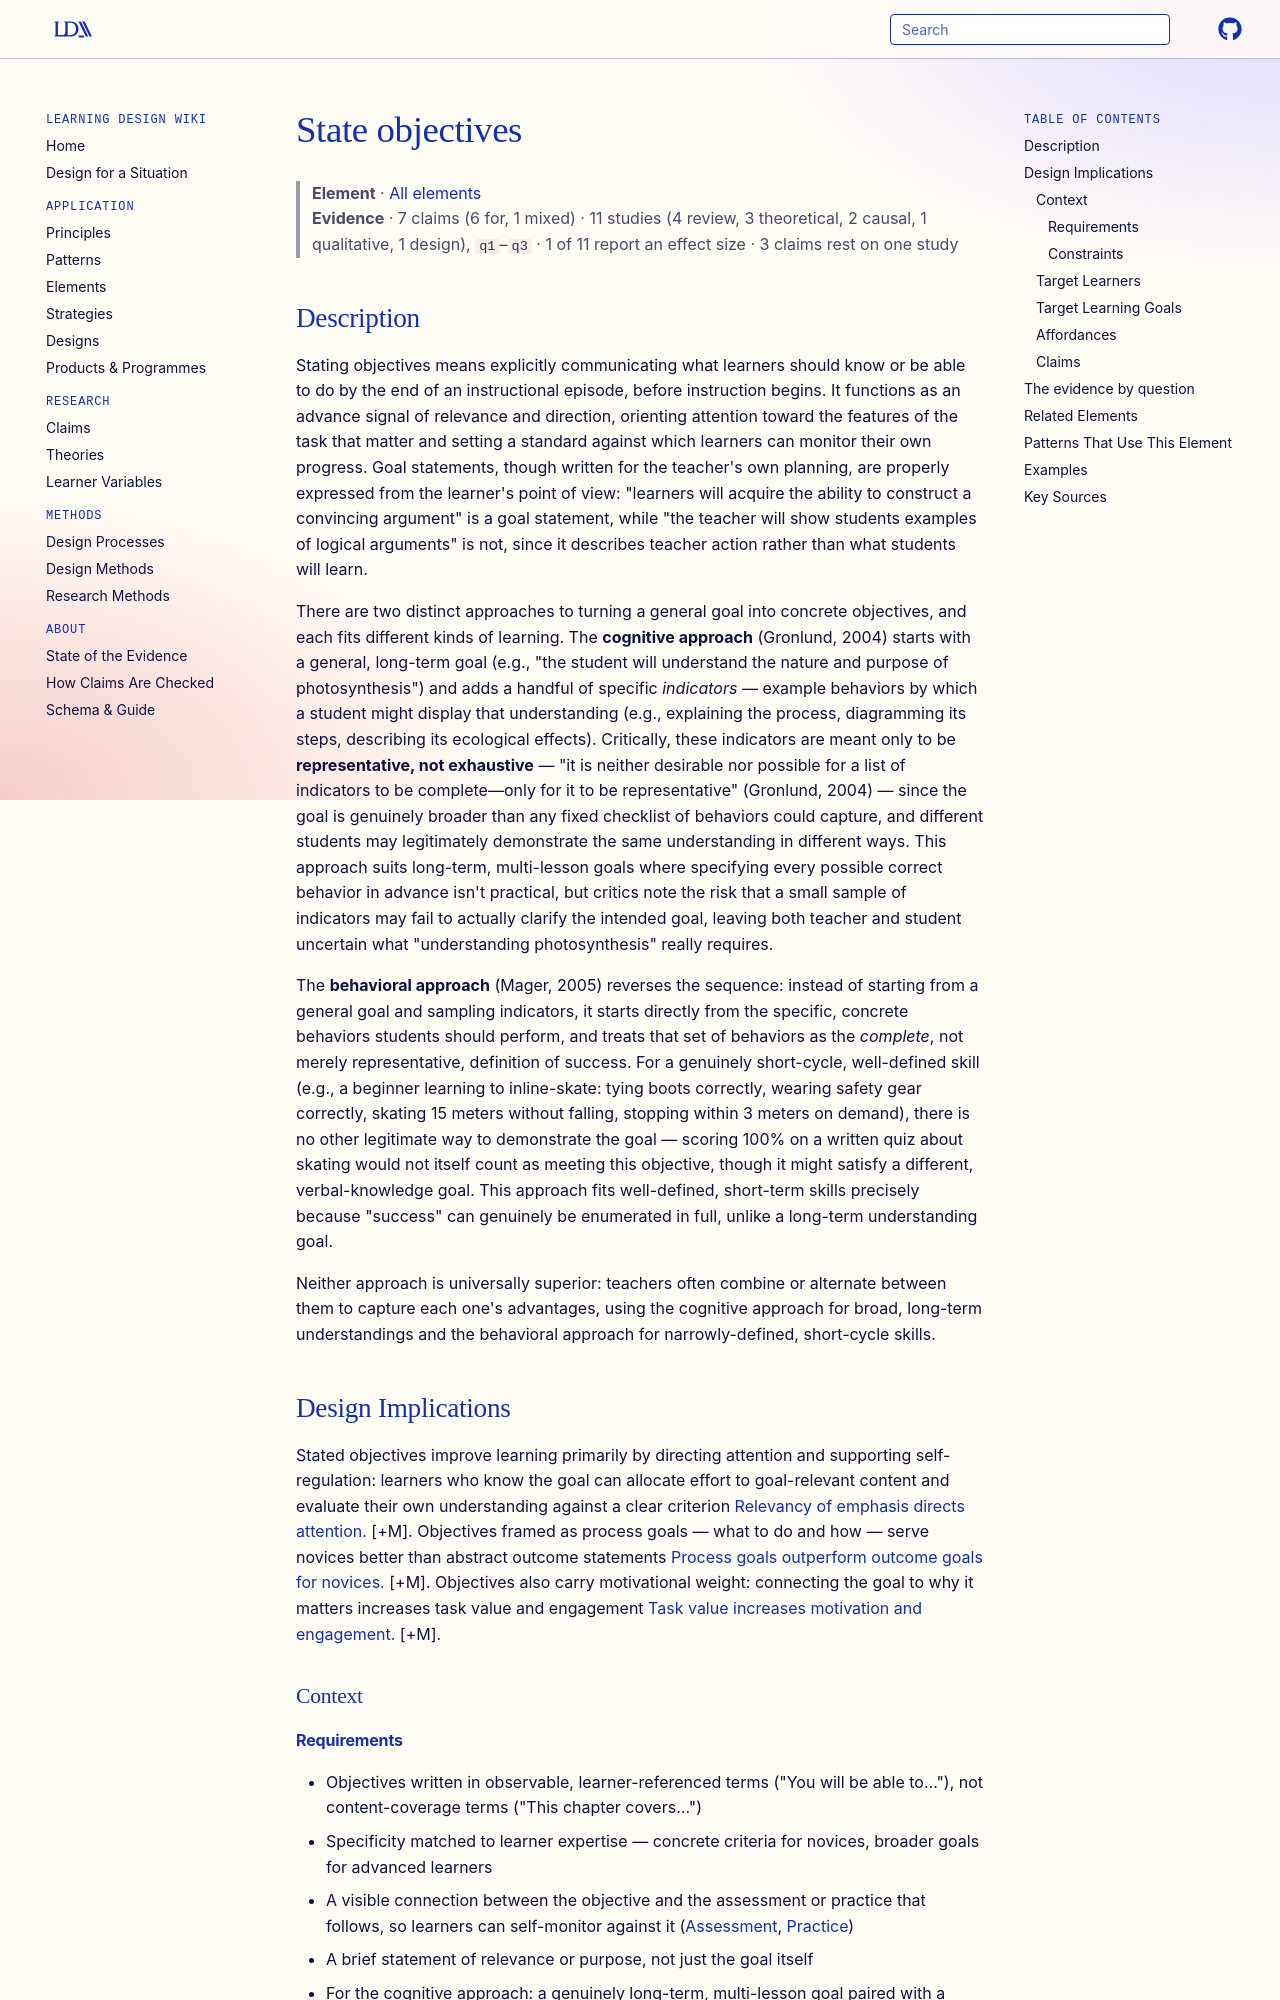

repository: Learning-Design-Alliance/learning-wiki · page: elements/state-objectives/index.html · generator: mkdocs

---
type: element
id: state-objectives
title: State objectives
description: Clearly communicates the learning goals to set expectations and focus attention.
canonical: true
status: review
generated:
  by: "claude/unspecified"
  at: 2026-08-29
---

# State objectives

> **Element** · [All elements](index.md)
> **Evidence** · 7 claims (6 for, 1 mixed) · 11 studies (4 review, 3 theoretical, 2 causal, 1 qualitative, 1 design), `q1`–`q3` · 1 of 11 report an effect size · 3 claims rest on one study

## Description
Stating objectives means explicitly communicating what learners should know or be able to do by the end of an instructional episode, before instruction begins. It functions as an advance signal of relevance and direction, orienting attention toward the features of the task that matter and setting a standard against which learners can monitor their own progress. Goal statements, though written for the teacher's own planning, are properly expressed from the learner's point of view: "learners will acquire the ability to construct a convincing argument" is a goal statement, while "the teacher will show students examples of logical arguments" is not, since it describes teacher action rather than what students will learn.

There are two distinct approaches to turning a general goal into concrete objectives, and each fits different kinds of learning. The **cognitive approach** (Gronlund, 2004) starts with a general, long-term goal (e.g., "the student will understand the nature and purpose of photosynthesis") and adds a handful of specific *indicators* — example behaviors by which a student might display that understanding (e.g., explaining the process, diagramming its steps, describing its ecological effects). Critically, these indicators are meant only to be **representative, not exhaustive** — "it is neither desirable nor possible for a list of indicators to be complete—only for it to be representative" (Gronlund, 2004) — since the goal is genuinely broader than any fixed checklist of behaviors could capture, and different students may legitimately demonstrate the same understanding in different ways. This approach suits long-term, multi-lesson goals where specifying every possible correct behavior in advance isn't practical, but critics note the risk that a small sample of indicators may fail to actually clarify the intended goal, leaving both teacher and student uncertain what "understanding photosynthesis" really requires.

The **behavioral approach** (Mager, 2005) reverses the sequence: instead of starting from a general goal and sampling indicators, it starts directly from the specific, concrete behaviors students should perform, and treats that set of behaviors as the *complete*, not merely representative, definition of success. For a genuinely short-cycle, well-defined skill (e.g., a beginner learning to inline-skate: tying boots correctly, wearing safety gear correctly, skating 15 meters without falling, stopping within 3 meters on demand), there is no other legitimate way to demonstrate the goal — scoring 100% on a written quiz about skating would not itself count as meeting this objective, though it might satisfy a different, verbal-knowledge goal. This approach fits well-defined, short-term skills precisely because "success" can genuinely be enumerated in full, unlike a long-term understanding goal.

Neither approach is universally superior: teachers often combine or alternate between them to capture each one's advantages, using the cognitive approach for broad, long-term understandings and the behavioral approach for narrowly-defined, short-cycle skills.

## Design Implications

Stated objectives improve learning primarily by directing attention and supporting self-regulation: learners who know the goal can allocate effort to goal-relevant content and evaluate their own understanding against a clear criterion [Relevancy of emphasis directs attention.](../claims/relevancy-of-emphasis-directs-attention.md) [+M]. Objectives framed as process goals — what to do and how — serve novices better than abstract outcome statements [Process goals outperform outcome goals for novices.](../claims/process-goals-outperform-outcome-goals-for-novices.md) [+M]. Objectives also carry motivational weight: connecting the goal to why it matters increases task value and engagement [Task value increases motivation and engagement.](../claims/task-value-increases-motivation-and-engagement.md) [+M].

### Context
